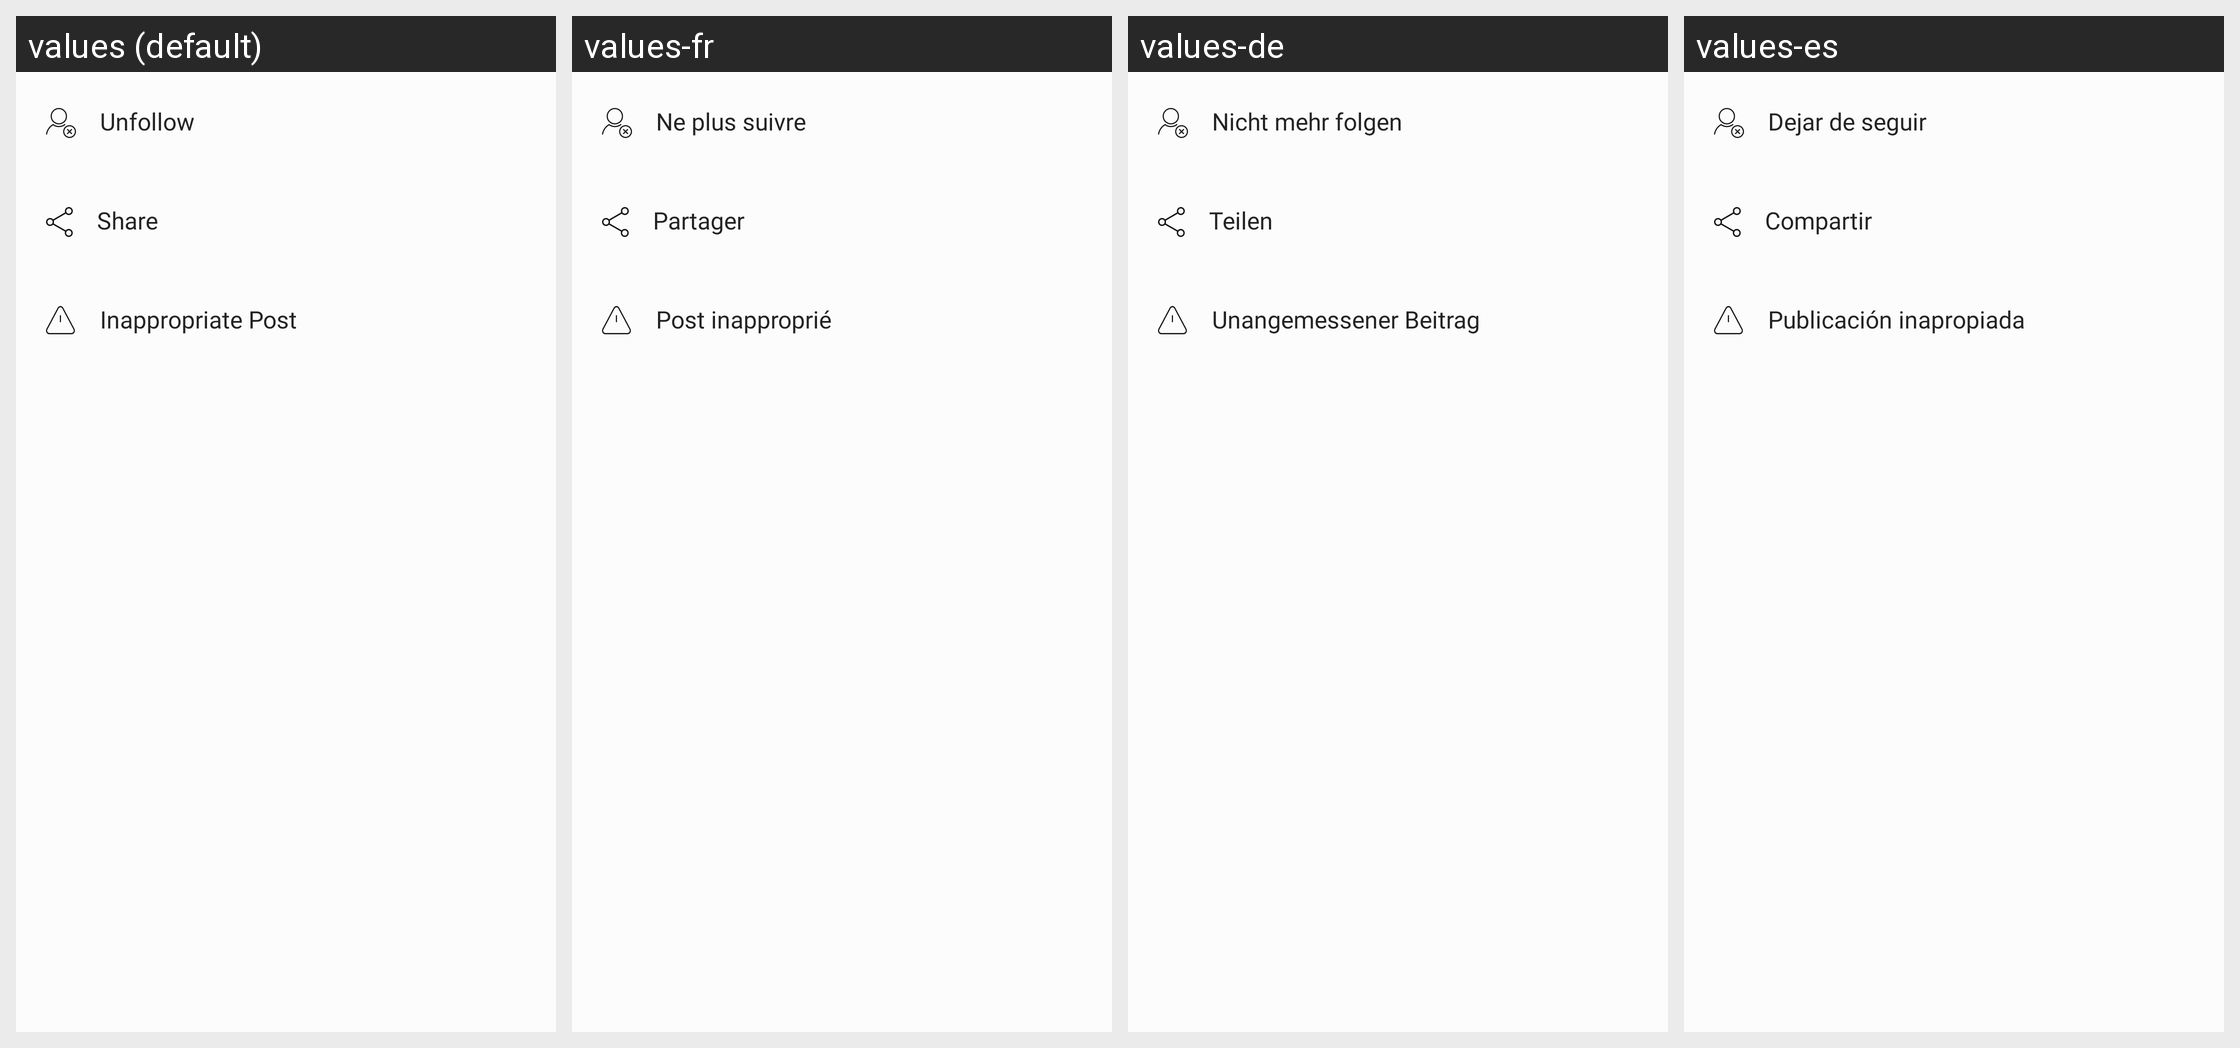

Locale-by-locale string values for the Android screen shown in this grid:
Android screen res/layout/post_detail_bottom_sheet.xml rendered under 4 locales, left to right: values (default), values-fr, values-de, values-es. Device: Nexus 5 (rendered at 1080×1920; each locale shown at half size, 540×960, under a caption strip naming it); theme AppTheme.
Other locales in the repository, not shown: values-it, values-pt.
Strings drawn on this screen, with the default value and each locale's value (text and hints the layout hard-codes, and strings that could not be matched under every locale, appear in the picture but are not listed):

bottom_sheet_unfollow
  values: Unfollow
  values-fr: Ne plus suivre
  values-de: Nicht mehr folgen
  values-es: Dejar de seguir

bottom_sheet_share
  values: Share
  values-fr: Partager
  values-de: Teilen
  values-es: Compartir

bottom_sheet_inappropriate_post
  values: Inappropriate Post
  values-fr: Post inapproprié
  values-de: Unangemessener Beitrag
  values-es: Publicación inapropiada
